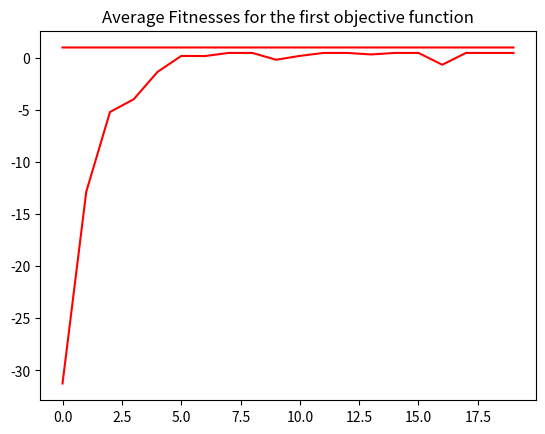

The matplotlib source for this figure:
import numpy
import matplotlib.pyplot as plt
import math
import random




# Helper function to xor two characters
def xor_c(a, b):
    return '0' if(a == b) else '1';
 
# Helper function to flip the bit
def flip(c):
    return '1' if(c == '0') else '0';

def graytoBinary(gray):
 
    binary = "";
 
    # MSB of binary code is same
    # as gray code
    binary += gray[0];
 
    # Compute remaining bits
    for i in range(1, len(gray)):
         
        # If current bit is 0,
        # concatenate previous bit
        if (gray[i] == '0'):
            binary += binary[i - 1];
 
        # Else, concatenate invert
        # of previous bit
        else:
            binary += flip(binary[i - 1]);
 
    return binary;

# A method to calculate the first objective function
def first_objective_function(x):
    x = convert_to_binary(x)
    binary = graytoBinary(x)
    integer = int(binary, 2)
    return math.sin((integer * math.pi)/256)

# A method to calculate the second objective function
def second_objective_function(x,y):
    result = pow((x - 3.14),2) + pow((y - 2.72),2) + math.sin(3*x + 1.41) + math.sin( 4*y - 1.73)
    return result

# A method that generates offspring using randomly generated one point crossover
def single_point_crossover(A,B,x):
    A_new = numpy.append(A[:x], B[x:])
    B_new = numpy.append(B[:x], A[x:])
    return A_new, B_new

# A method that generates offspring using crossover point at the middle
def fifty_percent_crossover(parents, offspring_size):
    offspring = numpy.empty(offspring_size)
    # The point at which crossover takes place between two parents. Usually, it is at the center.

    crossover_point = numpy.uint8(offspring_size[1]/2)
    for k in range(0, offspring_size[0], 2):
        # Index of the first parent to mate.
        parent1_idx = k%parents.shape[0]
        # Index of the second parent to mate.
        parent2_idx = (k+1)%parents.shape[0]
        
        # Two offspring using sinlge point crossover
        new_children = single_point_crossover(parents[parent1_idx], parents[parent2_idx], crossover_point)
        
        #adding the new offspring
        offspring[k] = new_children[0]
        offspring[k+1] = new_children[1]
        
    return offspring

# A method that generates offspring using multicrossover
def multi_point_crossover(A,B,x1,x2):
    A,B = single_point_crossover(A,B,x1)
    A,B = single_point_crossover(A,B,x2)  
    return A,B

# A method that returns the new generated offspring from the one point crossover
def one_point_crossover(parents, offspring_size):
    offspring = numpy.empty(offspring_size)
    # The point at which crossover takes place between two parents. It is randomized
    crossover_point = random.randint(1,offspring_size[1]-1)
    
    for k in range(0,offspring_size[0],2):
        # Index of the first parent to mate.
        parent1_idx = k%parents.shape[0]
        # Index of the second parent to mate.
        parent2_idx = (k+1)%parents.shape[0]
        # The new offspring will have its first half of its genes taken from the first parent.
        offspring[k, 0:crossover_point] = parents[parent1_idx,0:crossover_point]
        # The new offspring will have its second half of its genes taken from the second parent.
        offspring[k, crossover_point:] = parents[parent2_idx,crossover_point:]
    return offspring


# A method that returns the new generated offspring from the two point crossover
def two_point_crossover(parents, offspring_size):
    offspring = numpy.empty(offspring_size)
    # The point at which crossover takes place between two parents. Usually, it is at the center.
    """
    Todo : make one point crossover random
    """
    crossover_first_point = random.randint(0, offspring_size[1]-1)
    crossover_second_point = random.randint(1, offspring_size[1]-1)
    
    while(crossover_second_point >= crossover_first_point):
        crossover_first_point = random.randint(0, offspring_size[1]-1)
        crossover_second_point = random.randint(1, offspring_size[1]-1)
    for k in range(0,offspring_size[0],2):
        # Index of the first parent to mate.
        parent1_idx = k%parents.shape[0]
        # Index of the second parent to mate.
        parent2_idx = (k+1)%parents.shape[0]
        
        new_children = multi_point_crossover(parents[parent1_idx], parents[parent2_idx], crossover_first_point, crossover_second_point)
        offspring[k] = new_children[0]
        offspring[k+1] = new_children[1]
    return offspring


# A method that does mutation for integer values with prob
def mutation_integer(population, prob):
    for i in range(len(population)):
        for j in range(len(population[0])):
            if (random.random() < prob):
                population[i][j]= random.uniform(-5, 5) #generate a random number from -5 to 5
    return population

# A method that does mutation for binary values with prob
def mutation_binary(population, prob):
   for i in range(len(population)):
       for j in range(len(population[0])):
            if random.random() < prob:
                population[i][j] = 0 if population[i][j] else 1 #generate a random binary number 0 or 1

   return population

def convert_binary_to_array(binary):
    return binary.toCharArray()

def convert_array_to_binary(arr):
    string= ''
    # traverse in the string
    for ele in arr:
        string += str(ele)
    return string

def convert_to_binary(arr):
    string= ''
    # traverse in the string
    for ele in arr:
        x=int(ele)
        string += str(x)
    return string

# A method that generates intial integer population with a size
def generate_intial_integer_pop(pop_size):
    pop = numpy.zeros(shape=(pop_size, 2))
    for i in range(pop_size):
        for j in range(2):
            pop[i][j] = random.uniform(-5, 5)
    return pop

# A method that generates intial binary population with a size
def generate_initial_binary_pop(pop_size):
    pop = numpy.zeros(shape=(pop_size, 8))
    for i in range(pop_size):
        for j in range(8):
            x=random.randint(0, 1)
            pop[i][j] = x   
    return pop

# A method that returns the fitness of the given population
def cal_pop_fitness(pop, objective):
    fitness = numpy.empty(len(pop))
    for i in range(len(pop)):
        # choose which objective function to use according to the variable 'objective'
        if(objective == 1):
            fitness[i] = first_objective_function(pop[i])
        else:
            #it is assigned - the objective function because we want to get the global minimum
            #so it should be maximum the fitness function
            fitness[i] = - second_objective_function(pop[i][0],pop[i][1])
    return fitness

# A method that chooses half the population in order to continue to the next population 
# Chooses the best fitnesses to continue to the next population
def select_mating_pool(pop, fitness):
    for i in range(int(len(pop)/2)):
        minIndex = fitness.argmin()
        fitness = numpy.delete(fitness, minIndex)
        ## fitness[i] = fitness.delete(maxIndex)
        pop = numpy.delete(pop, minIndex, axis = 0)
    return pop

def binaryToDecimal(n):
    return int(n,2) 

# A repair funtion for integers
def repair(pop):
    min_value = -5
    max_value = 5
    for i in range(len(pop)):
        if(pop[i][0] > max_value):
            pop[i][0] = 5
        if(pop[i][1] > max_value):
            pop[i][1] = 5
        if(pop[i][0] < min_value):
            pop[i][0] = -5
        if(pop[i][1] < min_value):
            pop[i][1] = -5
    return(pop)

# A repair funtion for binary
def repair_1(pop):
    min_value = 0
    max_value = 255
    
    for i in range(len(pop)):
        x=convert_to_binary(pop[i])
        y=binaryToDecimal(x)
        if y>max_value:
            pop[i] = max_value
        if y<min_value:
            pop[i] = min_value
    return(pop)

#print(multi_point_crossover([1,2,3,4,5,6,7,8], [8,7,6,5,4,3,2,1], 2,5))
#rint(convert_array_to_binary([1,1,1,1,1,0,0,0]))  

####
pop_size = 16
generations = range(0,20)




#########################################
## Genetic Algorithms for the second objective function (integer)

best_fitness = []
avg_fitness = []
pop = generate_intial_integer_pop(pop_size)
for i in generations: 
    print("generation ", i ,": ")
    print()
    pop = repair(pop)
    print(pop)
    print()
    fitness = cal_pop_fitness(pop, 2)
    print(fitness)
    print()
    best_fitness.append(numpy.max(fitness))
    avg_fitness.append(numpy.average(fitness))
    selected_parents = select_mating_pool(pop, fitness)
    print(selected_parents)
    print()
    
    offspring = fifty_percent_crossover(selected_parents, [int(pop_size/2),2])
    pop = numpy.concatenate((selected_parents, offspring), axis=0)
    print(offspring)
    print()
    pop = mutation_integer(pop, 0.02)
    print(pop)
    print()
    


plt.title("Best Fitnesses for the second objective functions")
plt.plot(generations, avg_fitness, color="red")

plt.show()

## Genetic Algorithms for the first objective function (binary)
best_fitness_binary = []
avg_fitness_binary = []
pop = generate_initial_binary_pop(pop_size)
for i in generations:
    print("generation ", i ,": ")
    print()
    pop = repair_1(pop)
    print("POP is")
    print(pop)
    print()
    fitness = cal_pop_fitness(pop, 1)
    print("Fitness is")
    print(fitness)
    print()
    x=random.randint(0, 1)
    best_fitness_binary.append(numpy.max(fitness))
    avg_fitness_binary.append(numpy.average(fitness))
    selected_parents = select_mating_pool(pop, fitness)
    print("selected is")
    print(selected_parents)
    print()
       
    if x==0:
            offspring = two_point_crossover(selected_parents, [int(pop_size/2),8])
    else:    
            offspring = one_point_crossover(selected_parents, [int(pop_size/2),8])
                 
    pop = numpy.concatenate((selected_parents, offspring), axis=0)
    print()
    print("Offspring is")
    print(offspring)
    print()
    print("Mutated is")
    pop = mutation_binary(pop, 0.01)
    print(pop)
    print()

plt.title("Average Fitnesses for the first objective function")
plt.plot(generations, best_fitness_binary, color="red")
plt.show()